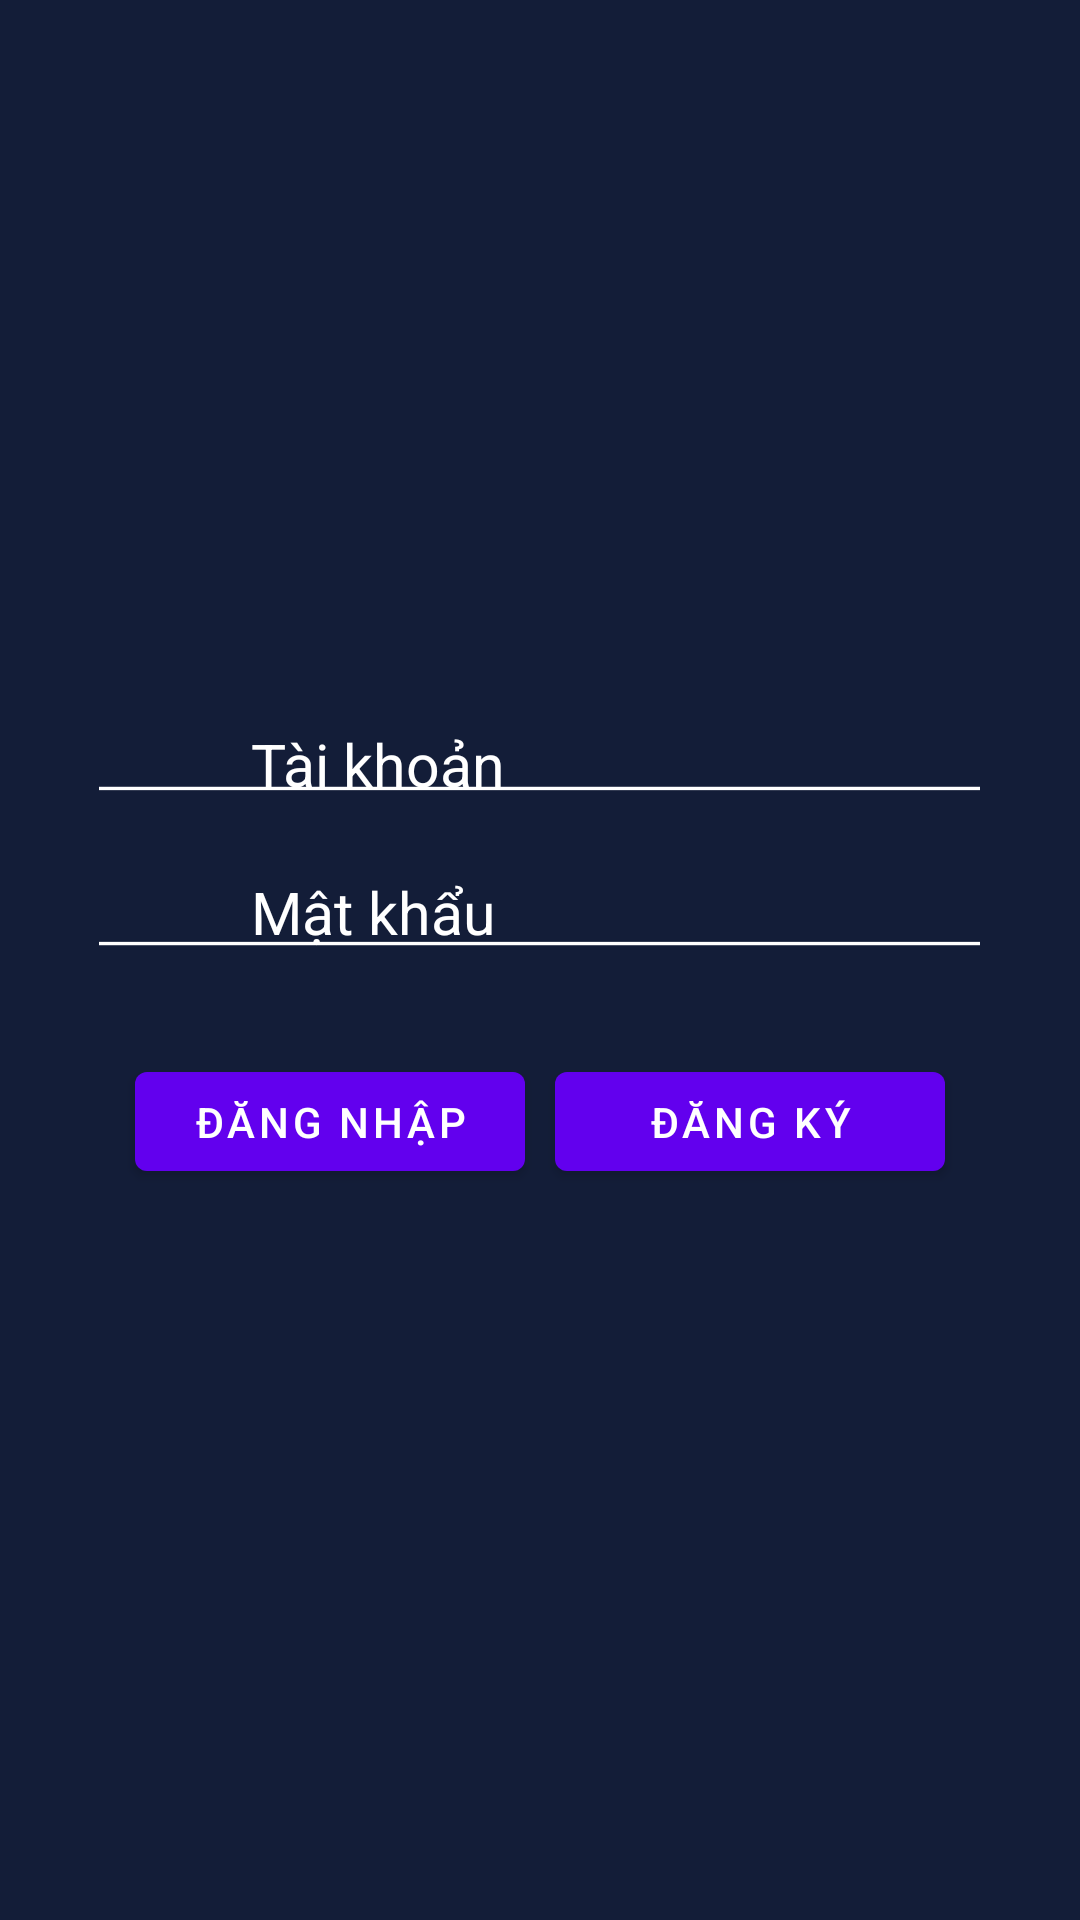

Write the Android layout XML for this screen, with the resource values it uses.
<!-- AndroidManifest.xml: application theme Theme.Test.FullScreen -->
<!-- res/layout/activity_test_login_gui.xml -->
<?xml version="1.0" encoding="utf-8"?>
<androidx.constraintlayout.widget.ConstraintLayout
        xmlns:android="http://schemas.android.com/apk/res/android"
        xmlns:tools="http://schemas.android.com/tools"
        xmlns:app="http://schemas.android.com/apk/res-auto"
        android:layout_width="match_parent"
        android:layout_height="match_parent"
        tools:context=".Presentation.LoginActivity">

    <RelativeLayout
            android:layout_width="match_parent"
            android:layout_height="match_parent"
            android:gravity="center"
            android:background="#131d38" app:layout_constraintEnd_toEndOf="parent"
            app:layout_constraintTop_toTopOf="parent" app:layout_constraintStart_toStartOf="parent"
            app:layout_constraintBottom_toBottomOf="parent" app:layout_constraintHorizontal_bias="0.0"
            app:layout_constraintVertical_bias="0.0">
        <RelativeLayout
                android:id="@+id/TopLogin"
                android:layout_width="match_parent"
                android:layout_height="120dp"
                android:gravity="center"
                android:scaleX="1.1"
                android:scaleY="1.1">


            <ImageView
                    android:id="@+id/ivUsername"
                    android:layout_width="50dp"
                    android:layout_height="50dp"
                    android:src="@drawable/userlogo"
                    android:scaleType="centerCrop"
                    android:paddingBottom="5dp" android:layout_alignParentStart="true"
                    android:layout_marginTop="-20dp">

            </ImageView>
            <TextView
                    android:id="@+id/tvUsername"
                    android:layout_width="100dp"
                    android:layout_height="40dp"
                    android:text="Tài khoản"
                    android:textSize="18dp"
                    android:textColor="@color/white"
                    android:layout_toRightOf="@id/ivUsername"

                    android:paddingBottom="10dp">

            </TextView>

            <EditText
                    android:id="@+id/etUsername"
                    android:layout_width="275dp"
                    android:layout_height="40dp"
                    android:textColor="@color/white"

                    android:paddingLeft="50dp"

                    app:hintEnabled="false"
                    app:boxStrokeWidth="2dp"
                    app:boxStrokeColor="#FFFFFF"
                    app:backgroundTint="#FFFFFF"

                    android:layout_marginTop="-12dp"

                    android:textSize="18dp" android:textColorHint="#FFFFFF">

            </EditText>

            <ImageView
                    android:id="@+id/ivPassword"
                    android:layout_width="50dp"
                    android:layout_height="50dp"
                    android:layout_below="@+id/tvUsername"
                    android:src="@drawable/privateicon1"
                    android:paddingBottom="5dp"
                    android:scaleType="centerCrop"
                    android:layout_alignParentStart="true"
                    android:layout_marginTop="-13dp">

            </ImageView>

            <TextView
                    android:id="@+id/tvPassword"
                    android:layout_width="100dp"
                    android:layout_height="40dp"
                    android:layout_toRightOf="@id/ivPassword"
                    android:paddingTop="5dp"
                    android:text="Mật khẩu"
                    android:textSize="18dp"
                    android:textColor="@color/white"
                    android:layout_below="@+id/tvUsername">

            </TextView>

            <EditText
                    android:id="@+id/etPassword"
                    android:layout_width="275dp"
                    android:layout_height="40dp"


                    android:paddingLeft="50dp"

                    android:textSize="18dp"
                    android:textColor="@color/white"
                    app:hintEnabled="false"
                    app:boxStrokeWidth="2dp"
                    app:boxStrokeColor="#FFFFFF"
                    app:backgroundTint="#FFFFFF"
                    android:layout_below="@id/etUsername"
                    android:layout_marginTop="7dp" android:textColorHint="#FFFFFF" android:password="true">

            </EditText>
        </RelativeLayout>

        <RelativeLayout
                android:id="@+id/BottomLogin"
                android:layout_width="match_parent"
                android:layout_height="70dp"
                android:layout_below="@+id/TopLogin"
                android:gravity="center">

            <Button
                    android:id="@+id/btnLogin"
                    android:layout_width="130dp"
                    android:layout_height="45dp"
                    android:text="Đăng nhập"
                    android:layout_marginRight="5dp">

            </Button>

            <Button
                    android:id="@+id/btnRegister"
                    android:layout_width="130dp"
                    android:layout_height="45dp"
                    android:layout_toRightOf="@+id/btnLogin"
                    android:text="Đăng ký"
                    android:layout_marginLeft="5dp"
                    android:layout_marginBottom="12dp">
            </Button>

        </RelativeLayout>

    </RelativeLayout>


</androidx.constraintlayout.widget.ConstraintLayout>
<!-- resources referenced by this layout -->
<resources>
  <style name="Theme.Test.FullScreen" parent="Theme.Test">
          <item name="android:windowNoTitle">true</item>
          <item name="android:windowFullscreen">true</item>
      </style>
  <style name="Theme.Test" parent="Theme.MaterialComponents.DayNight.DarkActionBar">
          
          <item name="colorPrimary">@color/purple_500</item>
          <item name="colorPrimaryVariant">@color/purple_700</item>
          <item name="colorOnPrimary">@color/white</item>
          
          <item name="colorSecondary">@color/teal_200</item>
          <item name="colorSecondaryVariant">@color/teal_700</item>
          <item name="colorOnSecondary">@color/black</item>
          
          <item name="android:statusBarColor">?attr/colorPrimaryVariant</item>
          
      </style>
  <!-- not gathered from this repository: default colours our renderer supplied (Android Studio template values) -->
  <color name="purple_500">#FF6200EE</color>
  <color name="purple_700">#FF3700B3</color>
  <color name="teal_200">#FF03DAC5</color>
  <color name="teal_700">#FF018786</color>
  <color name="black">#FF000000</color>
  <color name="white">#FFFFFFFF</color>
</resources>
